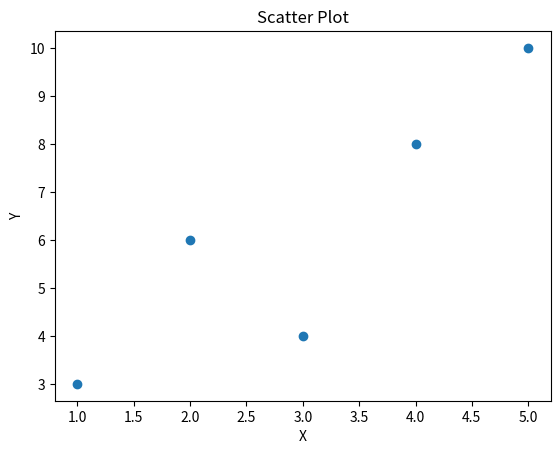

Python code for this plot:
import matplotlib.pyplot as plt

x = [1, 2, 3, 4, 5]
y = [3, 6, 4, 8, 10]

plt.scatter(x, y)
plt.title("Scatter Plot")
plt.xlabel("X")
plt.ylabel("Y")
plt.show()
